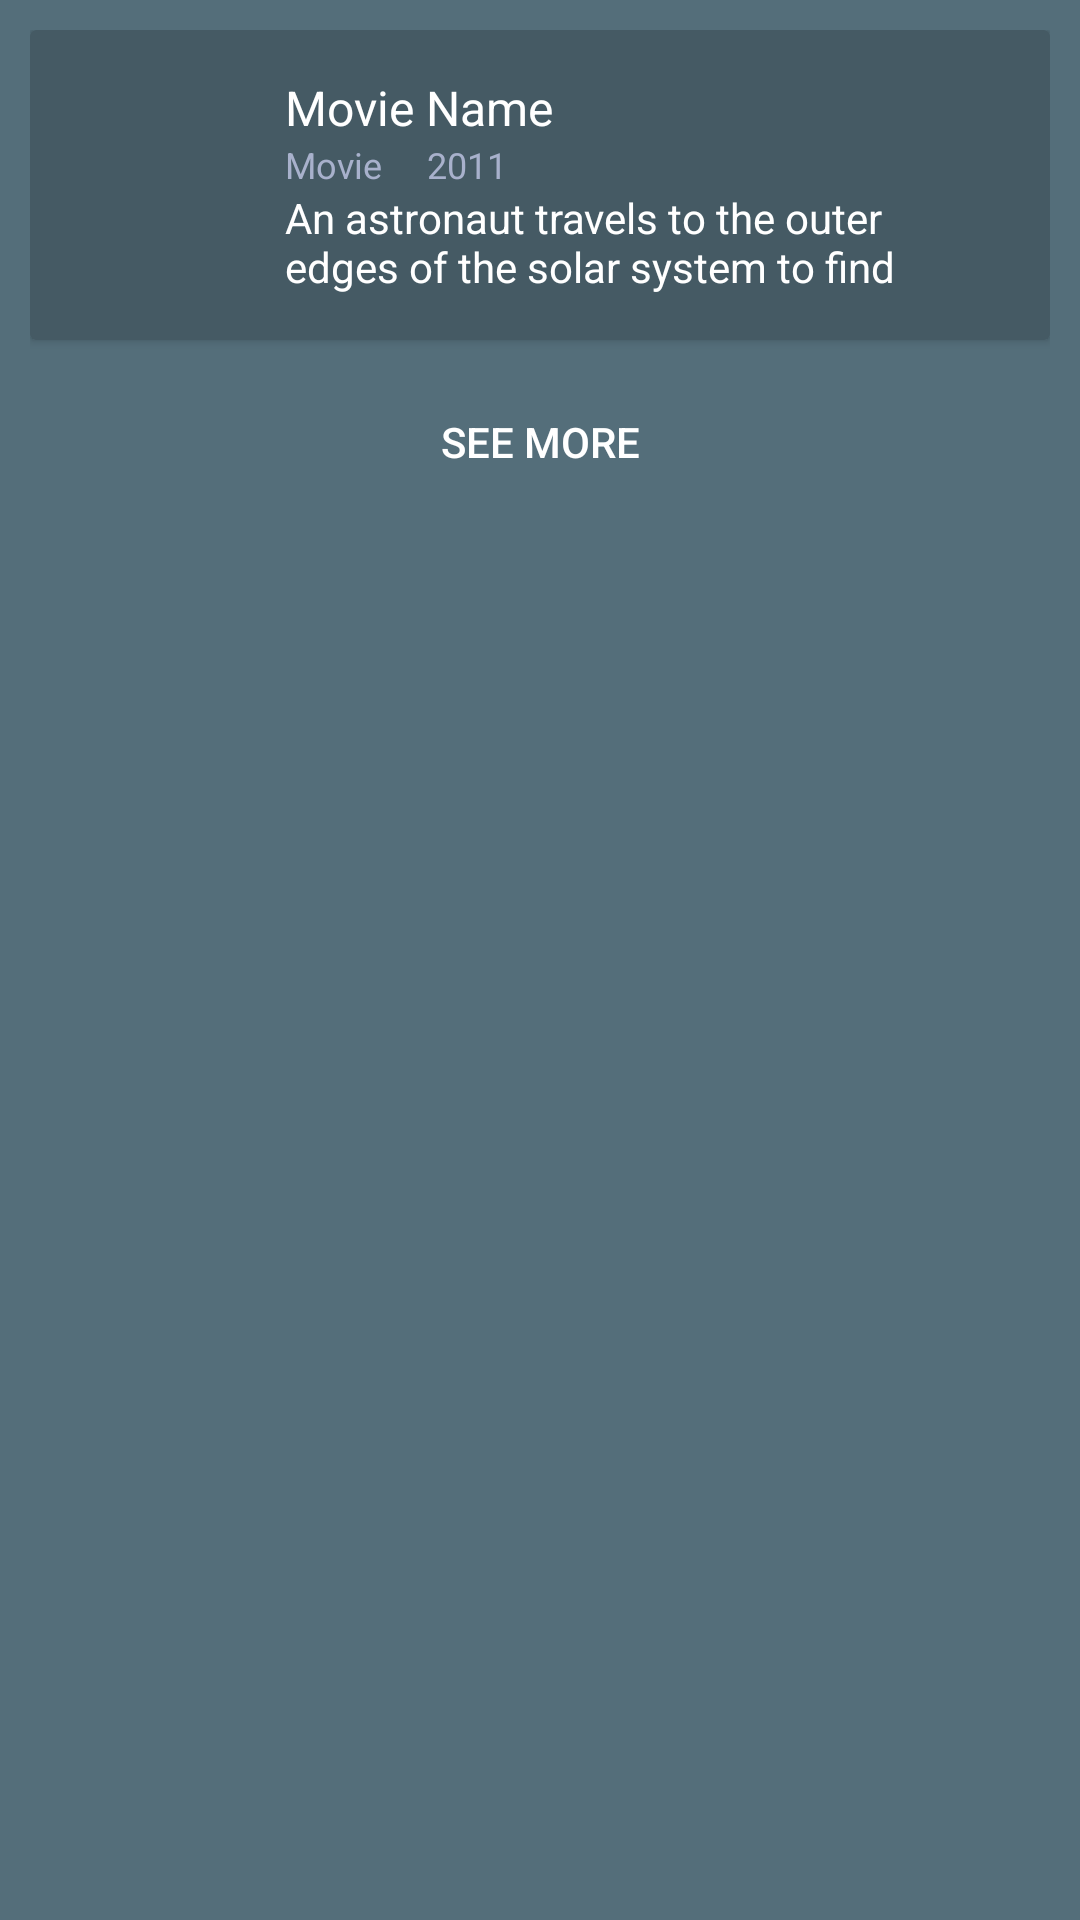

The Android layout XML behind this screen, and the referenced resources:
<!-- AndroidManifest.xml: application theme AppTheme -->
<!-- res/layout/widget_see_more.xml -->
<?xml version="1.0" encoding="utf-8"?>
<LinearLayout xmlns:android="http://schemas.android.com/apk/res/android"
    xmlns:app="http://schemas.android.com/apk/res-auto"
    android:orientation="vertical"
    android:layout_width="match_parent"
    android:layout_height="wrap_content"
    android:padding="10dp"
    android:background="@color/bgMain">

    <androidx.cardview.widget.CardView
        android:layout_width="match_parent"
        android:layout_height="wrap_content"
        app:contentPadding="10dp"
        app:cardBackgroundColor="@color/bgSecondary">

        <LinearLayout
            android:layout_width="match_parent"
            android:layout_height="wrap_content">

            <TextView
                android:id="@+id/categoryTitle"
                android:layout_width="wrap_content"
                android:layout_height="wrap_content"
                android:textColor="@color/movieTitle"
                android:gravity="center"
                android:visibility="gone"
                android:textSize="20sp"/>

            <ImageView
                android:id="@+id/movieIcon"
                android:layout_width="70dp"
                android:layout_height="70dp"
                android:src="@drawable/sample2"
                android:contentDescription="No Image"
                android:layout_gravity="center"/>

            <LinearLayout
                android:layout_width="match_parent"
                android:layout_height="wrap_content"
                android:orientation="vertical"
                android:padding="5dp">

                <TextView
                    android:id="@+id/movieTitle"
                    android:layout_width="wrap_content"
                    android:layout_height="wrap_content"
                    android:text="Movie Name"
                    android:textColor="@color/pureWhite"
                    style="@style/movieTitle"/>

                <LinearLayout
                    android:layout_width="wrap_content"
                    android:layout_height="wrap_content">

                    <TextView
                        android:id="@+id/mediaType"
                        android:layout_width="wrap_content"
                        android:layout_height="wrap_content"
                        android:text="Movie"
                        android:textSize="12sp"
                        android:textColor="@color/navigationFontColor"/>

                    <TextView
                        android:id="@+id/year"
                        android:layout_width="wrap_content"
                        android:layout_height="wrap_content"
                        android:text="2011"
                        android:layout_marginStart="15dp"
                        android:textSize="12sp"
                        android:textColor="@color/navigationFontColor"/>

                </LinearLayout>


                <TextView
                    android:id="@+id/movieDesc"
                    android:layout_width="match_parent"
                    android:layout_height="wrap_content"
                    android:maxLines="2"
                    android:textColor="@color/pureWhite"
                    android:text="An astronaut travels to the outer edges of the solar system to find his father and unravel a mystery that threatens the survival of Earth. In doing so, he uncovers secrets which challenge the nature of human existence and our place in the cosmos."/>



            </LinearLayout>

        </LinearLayout>

    </androidx.cardview.widget.CardView>

    <Button
        android:id="@+id/btnSeeMore"
        android:layout_width="wrap_content"
        android:layout_height="wrap_content"
        android:text="See More"
        android:layout_marginTop="10dp"
        android:layout_gravity="center"
        android:background="@color/transparent"
        android:textColor="@color/pureWhite"/>

</LinearLayout>
<!-- resources referenced by this layout -->
<resources>
  <color name="bgMain">#546E7A</color>
  <color name="bgSecondary">#455A64</color>
  <color name="movieTitle">#000000</color>
  <color name="navigationFontColor">#A8B1CC</color>
  <color name="pureWhite">#FFFFFF</color>
  <color name="transparent">#00FFFFFF</color>
  <style name="movieTitle">
          <item name="android:textSize">16sp</item>
      </style>
  <style name="AppTheme" parent="Theme.AppCompat.Light.NoActionBar">
          
          <item name="colorPrimary">@color/colorPrimary</item>
          <item name="colorPrimaryDark">@color/colorPrimaryDark</item>
          <item name="colorAccent">@color/colorAccent</item>
      </style>
  <color name="colorPrimary">#008577</color>
  <color name="colorPrimaryDark">#00574B</color>
  <color name="colorAccent">#D81B60</color>
</resources>
